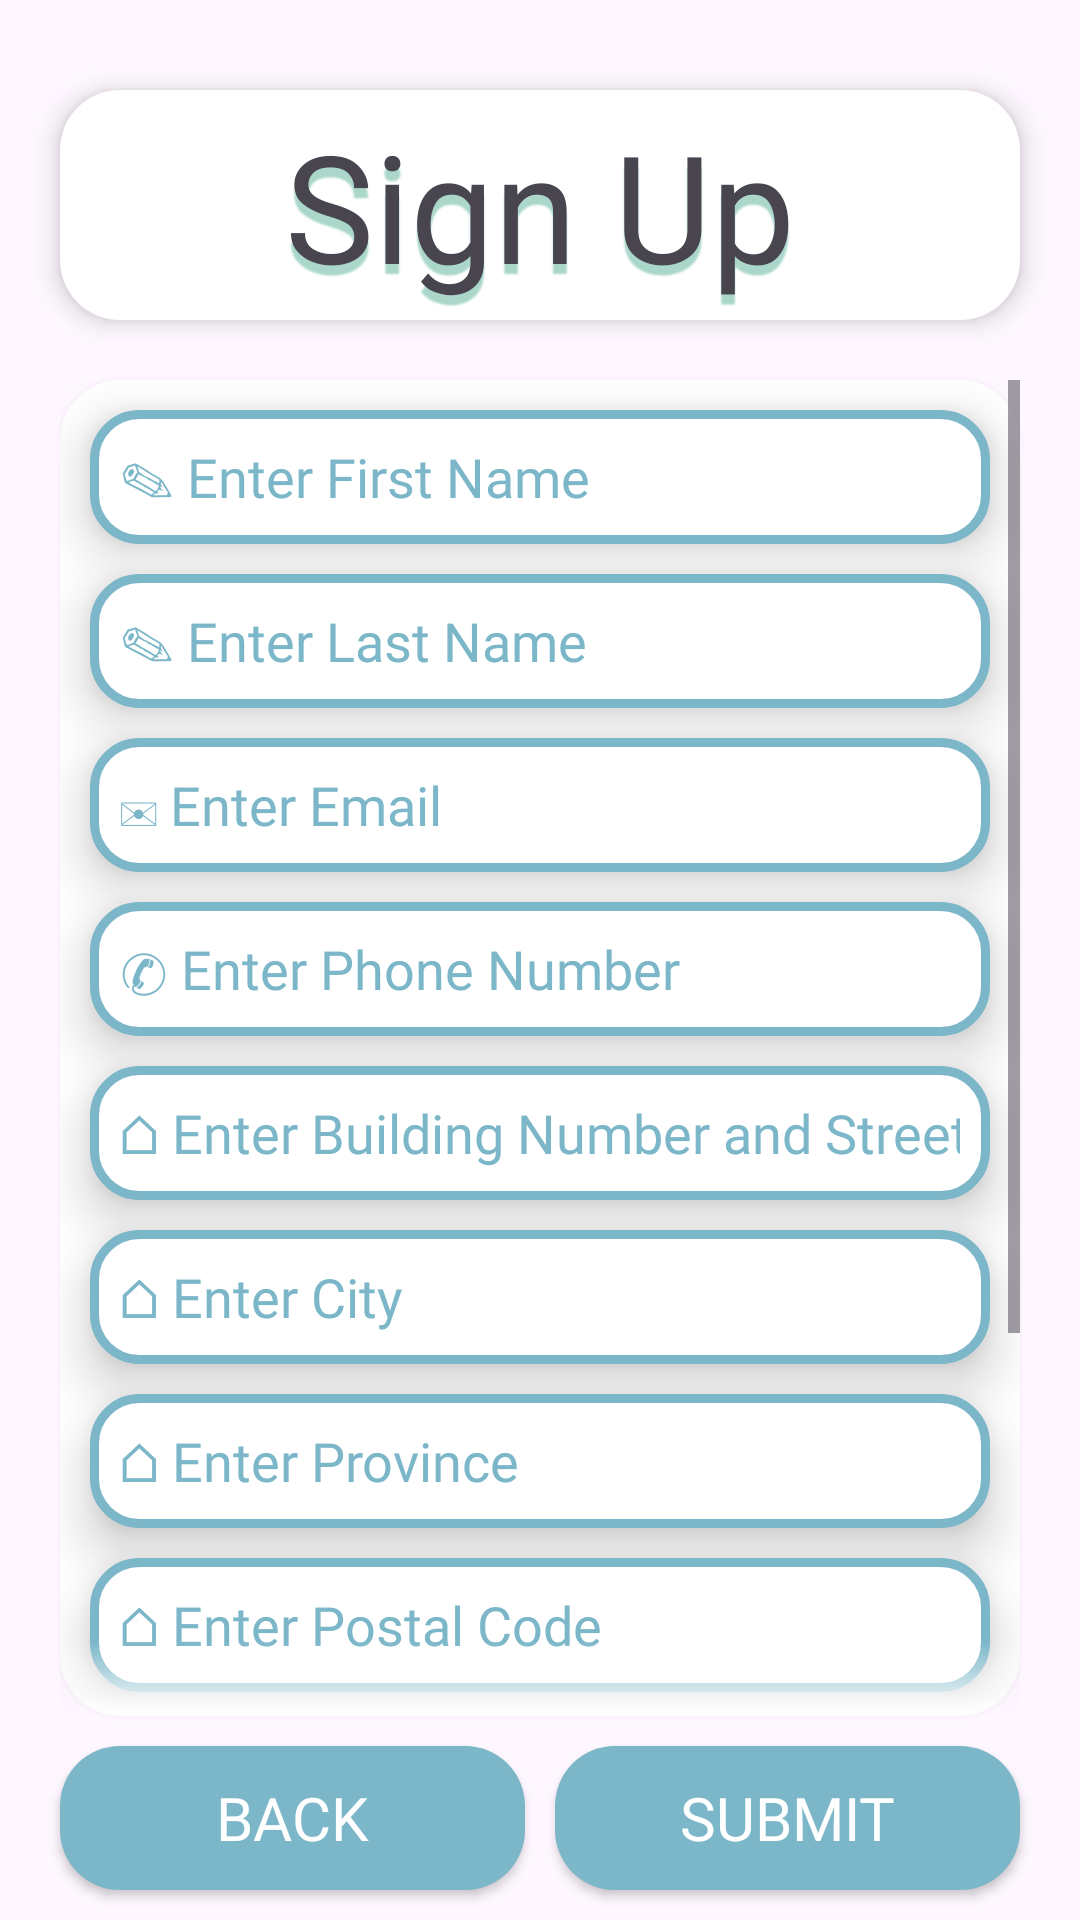

Android layout source for this screen:
<!-- AndroidManifest.xml: application theme Theme.EventAttendanceManagementSystem -->
<!-- res/layout/activity_sign_up_page.xml -->
<?xml version="1.0" encoding="utf-8"?>
<androidx.constraintlayout.widget.ConstraintLayout xmlns:android="http://schemas.android.com/apk/res/android"
    xmlns:app="http://schemas.android.com/apk/res-auto"
    xmlns:tools="http://schemas.android.com/tools"
    android:id="@+id/signup_page"
    android:layout_width="match_parent"
    android:background="@drawable/appbackground"
    android:layout_height="match_parent"
    tools:context=".activities.SignUpPage">

    <TextView
        android:id="@+id/signUpText_signup_page"
        android:layout_width="match_parent"
        android:fontFamily="@font/amarante_regular"
        android:layout_height="wrap_content"
        android:layout_marginTop="30dp"
        android:layout_marginBottom="10dp"
        android:layout_marginHorizontal="20dp"
        android:text="@string/sign_up_text"
        android:shadowColor="@color/back1"
        android:textAlignment="center"
        android:shadowDy="10"
        android:shadowRadius="1"
        android:textSize="50sp"
        android:background="@drawable/back_rounded"
        android:paddingVertical="5dp"
        android:elevation="5dp"
        app:layout_constraintTop_toTopOf="parent"
        app:layout_constraintStart_toStartOf="parent"
        app:layout_constraintEnd_toEndOf="parent" />

    <ScrollView
        android:id="@+id/signUpScroll"
        android:layout_width="match_parent"
        android:layout_height="0dp"
        android:layout_marginTop="20dp"
        style="@style/scroll.Style"
        android:layout_marginHorizontal="20dp"
        app:layout_constraintTop_toBottomOf="@+id/signUpText_signup_page"
        app:layout_constraintStart_toStartOf="parent"
        app:layout_constraintEnd_toEndOf="parent"
        app:layout_constraintBottom_toTopOf="@id/buttonContainer_signup_page">


        <LinearLayout
            android:layout_width="match_parent"
            android:layout_height="wrap_content"
            android:clipToPadding="false"
            android:padding="10dp"
            android:orientation="vertical">

            <EditText
                android:id="@+id/enterFirstName_signup_page"
                android:layout_width="match_parent"
                android:layout_height="wrap_content"
                android:layout_marginBottom="10dp"
                android:autofillHints="person_name"
                android:hint="@string/first_name_field_hint"
                style="@style/EditText.Style"
                android:inputType="text" />

            <EditText
                android:id="@+id/enterLastName_signup_page"
                android:layout_width="match_parent"
                android:layout_height="wrap_content"
                android:layout_marginBottom="10dp"
                android:autofillHints="person_name_family"
                android:hint="@string/last_name_field_hint"
                style="@style/EditText.Style"
                android:inputType="text" />

            <EditText
                android:id="@+id/enterEmail_signup_page"
                android:layout_width="match_parent"
                android:layout_height="wrap_content"
                android:layout_marginBottom="10dp"
                android:autofillHints="emailAddress"
                android:hint="@string/email_field_hint"
                style="@style/EditText.Style"
                android:inputType="textEmailAddress"/>

            <EditText
                android:id="@+id/enterPhoneNumber_signup_page"
                android:layout_width="match_parent"
                android:layout_height="wrap_content"
                android:layout_marginBottom="10dp"
                android:autofillHints="phone_number"
                android:hint="@string/phone_number_field_hint"
                style="@style/EditText.Style"
                android:inputType="phone" />

            <EditText
                android:id="@+id/enterStreet_signup_page"
                android:layout_width="match_parent"
                android:layout_height="wrap_content"
                android:layout_marginBottom="10dp"
                android:autofillHints="address_street_address"
                android:hint="@string/street_field_hint"
                style="@style/EditText.Style"
                android:inputType="text" />

            <EditText
                android:id="@+id/enterCity_signup_page"
                android:layout_width="match_parent"
                android:layout_height="wrap_content"
                android:layout_marginBottom="10dp"
                android:autofillHints="person_name_family"
                android:hint="@string/city_field_hint"
                style="@style/EditText.Style"
                android:inputType="text" />

            <EditText
                android:id="@+id/enterProvince_signup_page"
                android:layout_width="match_parent"
                android:layout_height="wrap_content"
                android:layout_marginBottom="10dp"
                android:autofillHints="person_name_family"
                android:hint="@string/province_field_hint"
                style="@style/EditText.Style"
                android:inputType="text" />



            <EditText
                android:id="@+id/enterPostalCode_signup_page"
                android:layout_width="match_parent"
                android:layout_height="wrap_content"
                android:layout_marginBottom="10dp"
                android:autofillHints="address_street_address"
                android:hint="@string/postalCode_field_hint"
                style="@style/EditText.Style"
                android:inputType="text" />

            <EditText
                android:id="@+id/enterPassword_signup_page"
                android:layout_width="match_parent"
                android:layout_height="wrap_content"
                android:layout_marginBottom="10dp"
                android:autofillHints="password"
                android:hint="@string/password_field_hint"
                style="@style/EditText.Style"
                android:inputType="textPassword" />

            <EditText
                android:id="@+id/reenterPassword_signup_page"
                android:layout_width="match_parent"
                android:layout_height="wrap_content"
                android:layout_marginBottom="10dp"
                android:hint="@string/reenter_password_field_hint"
                style="@style/EditText.Style"
                android:importantForAutofill="no"
                android:inputType="textPassword" />

            <CheckBox
                android:id="@+id/organizerCheckBox_signup_page"
                android:layout_width="match_parent"
                android:layout_height="wrap_content"
                android:layout_marginBottom="10dp"
                android:layout_marginStart="20dp"
                android:text="@string/organizer_checkbox"
                android:fontFamily="@font/capriola_regular"
                android:buttonTint="@color/colour2"
                android:textSize="22sp" />

            <EditText
                android:id="@+id/enterOrganization_signup_page"
                style="@style/EditText.Style"
                android:layout_width="match_parent"
                android:layout_height="wrap_content"
                android:hint="@string/organization_field_hint"
                android:importantForAutofill="no"
                android:inputType="text"
                android:visibility="gone" />
        </LinearLayout>
    </ScrollView>
    <LinearLayout
        android:id="@+id/buttonContainer_signup_page"
        style="?android:attr/buttonBarStyle"
        android:layout_width="match_parent"
        android:layout_height="wrap_content"
        android:orientation="horizontal"
        android:gravity="center"
        android:paddingHorizontal="20dp"
        android:paddingVertical="10dp"
        android:clipToPadding="false"
        app:layout_constraintBottom_toBottomOf="parent"
        app:layout_constraintStart_toStartOf="parent"
        app:layout_constraintEnd_toEndOf="parent">

        <androidx.appcompat.widget.AppCompatButton
            android:id="@+id/backButton_signup_page"
            style="@style/button.Style"
            android:layout_width="0dp"
            android:layout_weight="1"
            android:layout_height="match_parent"
            android:layout_marginEnd="5dp"
            android:text="@string/back_button"
            android:textSize="20sp"
            app:layout_constraintEnd_toEndOf="@+id/submitButton_signup_page"
            app:layout_constraintHorizontal_bias="0.5"
            app:layout_constraintStart_toStartOf="parent"
            app:layout_constraintTop_toBottomOf="parent"
            app:layout_constraintVertical_bias="1.0" />

        <androidx.appcompat.widget.AppCompatButton
            android:id="@+id/submitButton_signup_page"
            style="@style/button.Style"
            android:layout_width="0dp"
            android:layout_height="match_parent"
            android:layout_weight="1"
            android:layout_marginStart="5dp"
            android:text="@string/submit_button"
            android:textSize="20sp"
            app:layout_constraintEnd_toEndOf="parent"
            app:layout_constraintHorizontal_bias="0.5"
            app:layout_constraintStart_toEndOf="@+id/backButton_signup_page"
            app:layout_constraintTop_toBottomOf="parent"
            app:layout_constraintVertical_bias="0.0" />
    </LinearLayout>

</androidx.constraintlayout.widget.ConstraintLayout>
<!-- resources referenced by this layout -->
<resources>
  <color name="back1">#aad7ca</color>
  <color name="colour2">#7BB7C9</color>
  <!-- drawable back_rounded (drawable) -->
  <?xml version="1.0" encoding="utf-8"?>
  <shape xmlns:android="http://schemas.android.com/apk/res/android"
      android:shape="rectangle"
      android:padding="10dp"
      >
      <solid android:color="@color/white"/>
      <corners
          android:radius="20dp"/>
  
  </shape>
  <string name="back_button">Back</string>
  <string name="city_field_hint">⌂ Enter City </string>
  <string name="email_field_hint">✉ Enter Email</string>
  <string name="first_name_field_hint">✎ Enter First Name</string>
  <string name="last_name_field_hint">✎ Enter Last Name</string>
  <string name="organization_field_hint">✎ Enter Organization</string>
  <string name="organizer_checkbox">I am an Organizer </string>
  <string name="password_field_hint">🗝 Enter Password</string>
  <string name="phone_number_field_hint">✆ Enter Phone Number</string>
  <string name="postalCode_field_hint">⌂ Enter Postal Code </string>
  <string name="province_field_hint">⌂ Enter Province </string>
  <string name="reenter_password_field_hint">🗝 Re-enter Password</string>
  <string name="sign_up_text">Sign Up</string>
  <string name="street_field_hint">⌂ Enter Building Number and Street Name </string>
  <string name="submit_button">Submit</string>
  <style name="button.Style" parent="@style/Widget.AppCompat.Button.Colored">
          <item name="android:background">@drawable/select_button</item>
          <item name="android:textColor">@color/white</item>
          <item name="android:fontFamily">@font/capriola_regular</item>
  
          <item name="android:elevation">10dp</item>
      </style>
  <style name="scroll.Style" parent="@style/Base.Theme.EventAttendanceManagementSystem">
          <item name="android:requiresFadingEdge">vertical</item>
          <item name="android:fadingEdgeLength">25dp</item>
          <item name="android:elevation">5dp</item>
          <item name="android:background">@drawable/back_rounded</item>
      </style>
  <style name="Theme.EventAttendanceManagementSystem" parent="Base.Theme.EventAttendanceManagementSystem" />
  <color name="white">#FFFFFFFF</color>
  <!-- drawable edittextborder (drawable) -->
  <?xml version="1.0" encoding="utf-8"?>
  <shape xmlns:android="http://schemas.android.com/apk/res/android"
      android:shape="rectangle"
      android:padding="10dp"
      >
      <solid android:color="@color/white"/>
      <corners
          android:radius="15dp"/>
      <stroke
          android:width="3dp"
          android:color="@color/colour2"/>
  </shape>
  <color name="dark">#071108</color>
  <style name="Base.Theme.EventAttendanceManagementSystem" parent="Theme.Material3.DayNight.NoActionBar">
          
          
      </style>
  <!-- drawable back_rounded_button_selected (drawable) -->
  <?xml version="1.0" encoding="utf-8"?>
  <shape xmlns:android="http://schemas.android.com/apk/res/android"
      android:shape="rectangle"
      android:padding="10dp"
      >
      <solid android:color="@color/colour1"/>
      <corners
          android:radius="20dp"/>
  
  </shape>
  <!-- drawable back_rounded_button (drawable) -->
  <?xml version="1.0" encoding="utf-8"?>
  <shape xmlns:android="http://schemas.android.com/apk/res/android"
      android:shape="rectangle"
      android:padding="10dp"
      >
      <solid android:color="@color/colour2"/>
      <corners
          android:radius="20dp"/>
  
  </shape>
  <!-- drawable back_rounded_button_hovered (drawable) -->
  <?xml version="1.0" encoding="utf-8"?>
  <shape xmlns:android="http://schemas.android.com/apk/res/android"
      android:shape="rectangle"
      android:padding="10dp"
      >
      <solid android:color="@color/back1"/>
      <corners
          android:radius="20dp"/>
  
  </shape>
  <color name="colour1">#4973b0</color>
</resources>
